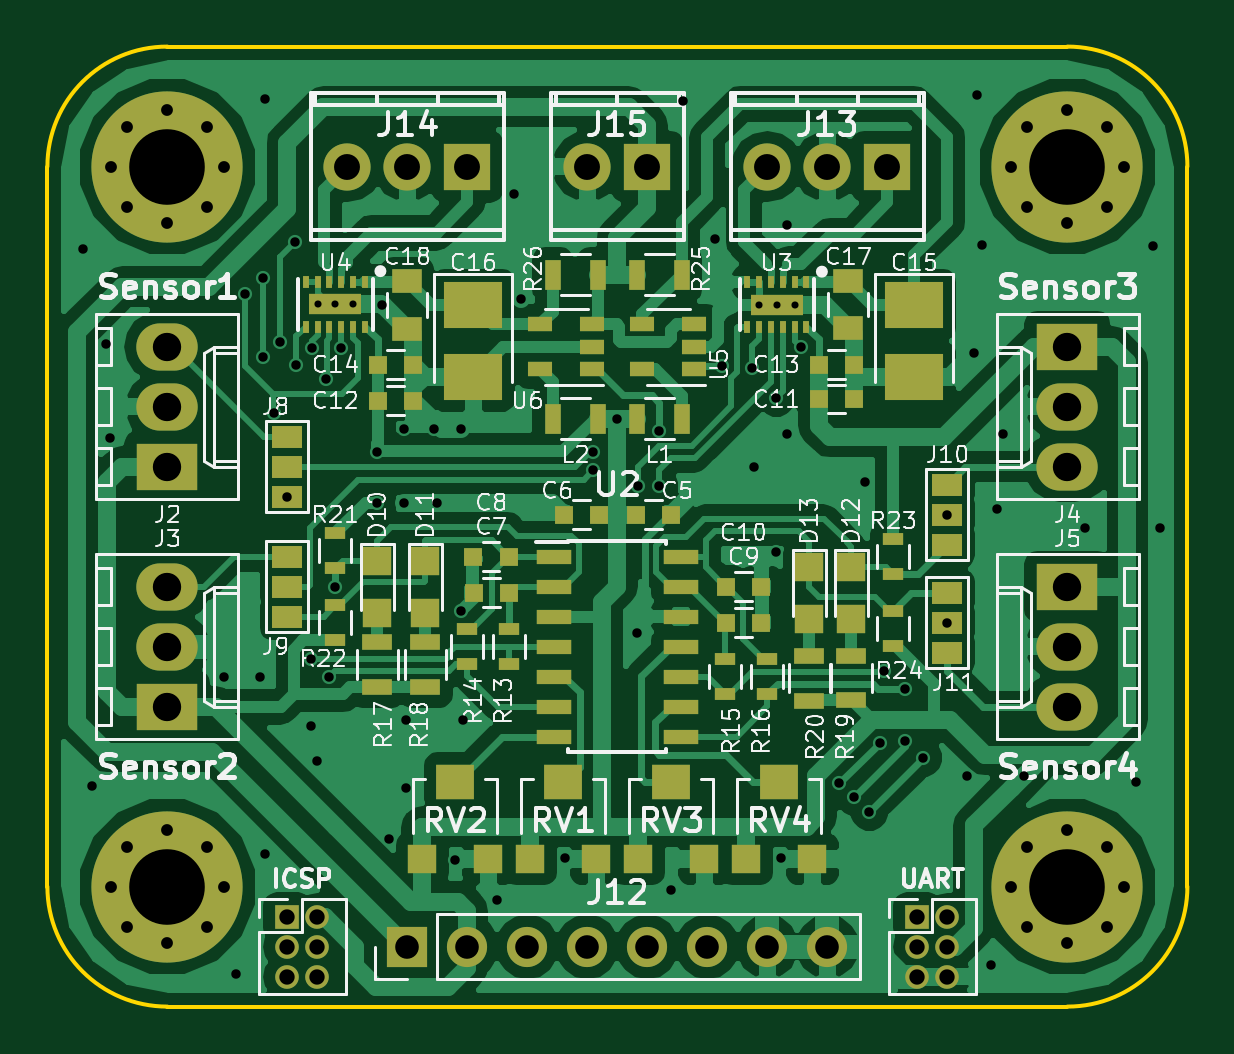
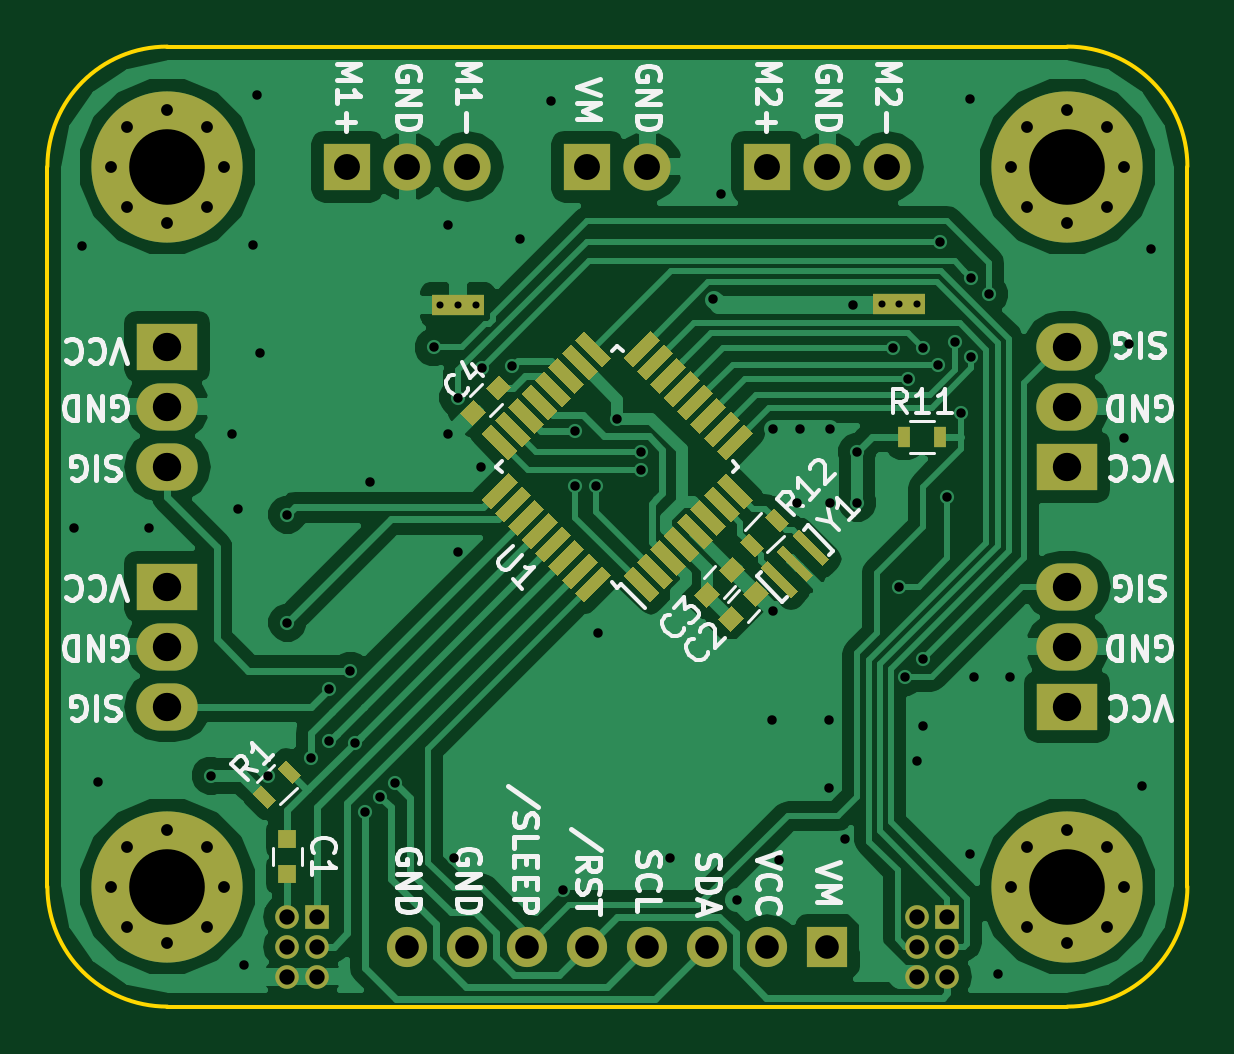
Circuit board: 8 layer files. Board 48.3 x 40.6 mm.
- bottom_copper: I2C_motor_driver-B.Cu.gbr (73202 bytes)
- bottom_mask: I2C_motor_driver-B.Mask.gbr (10246 bytes)
- bottom_silk: I2C_motor_driver-B.SilkS.gbr (29453 bytes)
- outline: I2C_motor_driver-Edge.Cuts.gbr (806 bytes)
- top_copper: I2C_motor_driver-F.Cu.gbr (101217 bytes)
- top_mask: I2C_motor_driver-F.Mask.gbr (6826 bytes)
- top_silk: I2C_motor_driver-F.SilkS.gbr (67525 bytes)
- drill: I2C_motor_driver.drl (2935 bytes)

=== bottom_copper: I2C_motor_driver-B.Cu.gbr (73202 bytes, source omitted) ===
=== bottom_mask: I2C_motor_driver-B.Mask.gbr (10246 bytes, source omitted) ===
=== bottom_silk: I2C_motor_driver-B.SilkS.gbr (29453 bytes, source omitted) ===
=== outline: I2C_motor_driver-Edge.Cuts.gbr ===
G04 #@! TF.FileFunction,Profile,NP*
%FSLAX46Y46*%
G04 Gerber Fmt 4.6, Leading zero omitted, Abs format (unit mm)*
G04 Created by KiCad (PCBNEW 4.0.6+dfsg1-1) date Wed Jun  6 22:51:37 2018*
%MOMM*%
%LPD*%
G01*
G04 APERTURE LIST*
%ADD10C,0.100000*%
%ADD11C,0.150000*%
G04 APERTURE END LIST*
D10*
D11*
X121920000Y-76200000D02*
X121920000Y-106680000D01*
X127000000Y-71120000D02*
X165100000Y-71120000D01*
X170180000Y-106680000D02*
X170180000Y-76200000D01*
X127000000Y-111760000D02*
X165100000Y-111760000D01*
X127000000Y-71120000D02*
G75*
G03X121920000Y-76200000I0J-5080000D01*
G01*
X121920000Y-106680000D02*
G75*
G03X127000000Y-111760000I5080000J0D01*
G01*
X165100000Y-111760000D02*
G75*
G03X170180000Y-106680000I0J5080000D01*
G01*
X170180000Y-76200000D02*
G75*
G03X165100000Y-71120000I-5080000J0D01*
G01*
M02*

=== top_copper: I2C_motor_driver-F.Cu.gbr (101217 bytes, source omitted) ===
=== top_mask: I2C_motor_driver-F.Mask.gbr ===
G04 #@! TF.FileFunction,Soldermask,Top*
%FSLAX46Y46*%
G04 Gerber Fmt 4.6, Leading zero omitted, Abs format (unit mm)*
G04 Created by KiCad (PCBNEW 4.0.6+dfsg1-1) date Wed Jun  6 22:51:37 2018*
%MOMM*%
%LPD*%
G01*
G04 APERTURE LIST*
%ADD10C,0.100000*%
%ADD11R,0.800000X0.750000*%
%ADD12R,0.250000X0.500000*%
%ADD13R,2.200000X0.900000*%
%ADD14C,0.400000*%
%ADD15R,1.270000X0.970000*%
%ADD16R,2.600000X2.000000*%
%ADD17O,2.600000X2.000000*%
%ADD18R,1.500000X0.600000*%
%ADD19R,1.060000X0.650000*%
%ADD20R,0.900000X0.500000*%
%ADD21R,1.250000X1.000000*%
%ADD22R,1.200000X1.200000*%
%ADD23R,1.700000X1.700000*%
%ADD24O,1.700000X1.700000*%
%ADD25O,1.998980X1.998980*%
%ADD26R,1.998980X1.998980*%
%ADD27R,0.700000X1.300000*%
%ADD28R,1.300000X0.700000*%
%ADD29R,1.600000X1.500000*%
%ADD30R,2.500000X1.950000*%
%ADD31R,1.000000X1.000000*%
%ADD32O,1.000000X1.000000*%
%ADD33C,6.400000*%
%ADD34C,0.600000*%
G04 APERTURE END LIST*
D10*
D11*
X150646000Y-93980000D03*
X152146000Y-93980000D03*
D12*
X154051000Y-81094500D03*
X153551000Y-81094500D03*
X153051000Y-81094500D03*
X152551000Y-81094500D03*
X152051000Y-81094500D03*
X151551000Y-81094500D03*
X151551000Y-82994500D03*
X152051000Y-82994500D03*
X152551000Y-82994500D03*
X153051000Y-82994500D03*
X153551000Y-82994500D03*
X154051000Y-82994500D03*
D13*
X152801000Y-82044500D03*
D14*
X153551000Y-82044500D03*
X152051000Y-82044500D03*
D15*
X132080000Y-90170000D03*
X132080000Y-88900000D03*
X132080000Y-87630000D03*
D16*
X165100000Y-83820000D03*
D17*
X165100000Y-86360000D03*
X165100000Y-88900000D03*
D16*
X127000000Y-88900000D03*
D17*
X127000000Y-86360000D03*
X127000000Y-83820000D03*
D18*
X143350000Y-92710000D03*
X143350000Y-93980000D03*
X143350000Y-95250000D03*
X143350000Y-96520000D03*
X143350000Y-97790000D03*
X143350000Y-99060000D03*
X143350000Y-100330000D03*
X148750000Y-100330000D03*
X148750000Y-99060000D03*
X148750000Y-97790000D03*
X148750000Y-96520000D03*
X148750000Y-95250000D03*
X148750000Y-93980000D03*
X148750000Y-92710000D03*
D19*
X144991000Y-84770000D03*
X144991000Y-83820000D03*
X144991000Y-82870000D03*
X142791000Y-82870000D03*
X142791000Y-84770000D03*
D20*
X157734000Y-91960000D03*
X157734000Y-93460000D03*
D11*
X146824000Y-90932000D03*
X148324000Y-90932000D03*
X145276000Y-90932000D03*
X143776000Y-90932000D03*
X141466000Y-94234000D03*
X139966000Y-94234000D03*
X141454000Y-92710000D03*
X139954000Y-92710000D03*
X150646000Y-95504000D03*
X152146000Y-95504000D03*
X154571000Y-86042500D03*
X156071000Y-86042500D03*
X135902000Y-86106000D03*
X137402000Y-86106000D03*
X154571000Y-84582000D03*
X156071000Y-84582000D03*
X135902000Y-84582000D03*
X137402000Y-84582000D03*
D21*
X155829000Y-81042000D03*
X155829000Y-83042000D03*
X137160000Y-81058000D03*
X137160000Y-83058000D03*
D22*
X135890000Y-95080000D03*
X135890000Y-92880000D03*
X137922000Y-95080000D03*
X137922000Y-92880000D03*
X155956000Y-95334000D03*
X155956000Y-93134000D03*
X154178000Y-95334000D03*
X154178000Y-93134000D03*
D15*
X132080000Y-95250000D03*
X132080000Y-93980000D03*
X132080000Y-92710000D03*
X160020000Y-92202000D03*
X160020000Y-90932000D03*
X160020000Y-89662000D03*
X160020000Y-94234000D03*
X160020000Y-95504000D03*
X160020000Y-96774000D03*
D23*
X137160000Y-109220000D03*
D24*
X139700000Y-109220000D03*
X142240000Y-109220000D03*
X144780000Y-109220000D03*
X147320000Y-109220000D03*
X149860000Y-109220000D03*
X152400000Y-109220000D03*
X154940000Y-109220000D03*
D25*
X152400000Y-76200000D03*
D26*
X157480000Y-76200000D03*
D25*
X154940000Y-76200000D03*
X144780000Y-76200000D03*
D26*
X147320000Y-76200000D03*
D27*
X146878000Y-86868000D03*
X148778000Y-86868000D03*
X145222000Y-86868000D03*
X143322000Y-86868000D03*
D20*
X141478000Y-95770000D03*
X141478000Y-97270000D03*
X139700000Y-95770000D03*
X139700000Y-97270000D03*
X150622000Y-97040000D03*
X150622000Y-98540000D03*
X152400000Y-97040000D03*
X152400000Y-98540000D03*
D28*
X135890000Y-98232000D03*
X135890000Y-96332000D03*
X137922000Y-98232000D03*
X137922000Y-96332000D03*
X155956000Y-98801000D03*
X155956000Y-96901000D03*
X154178000Y-98806000D03*
X154178000Y-96906000D03*
D20*
X134112000Y-91706000D03*
X134112000Y-93206000D03*
X134112000Y-96254000D03*
X134112000Y-94754000D03*
X157734000Y-96496000D03*
X157734000Y-94996000D03*
D27*
X146878000Y-80772000D03*
X148778000Y-80772000D03*
X145222000Y-80772000D03*
X143322000Y-80772000D03*
D22*
X142364000Y-105506000D03*
X145164000Y-105506000D03*
D29*
X143764000Y-102266000D03*
D22*
X137792000Y-105506000D03*
X140592000Y-105506000D03*
D29*
X139192000Y-102266000D03*
D22*
X146936000Y-105506000D03*
X149736000Y-105506000D03*
D29*
X148336000Y-102266000D03*
D22*
X151508000Y-105506000D03*
X154308000Y-105506000D03*
D29*
X152908000Y-102266000D03*
D12*
X135362000Y-81072000D03*
X134862000Y-81072000D03*
X134362000Y-81072000D03*
X133862000Y-81072000D03*
X133362000Y-81072000D03*
X132862000Y-81072000D03*
X132862000Y-82972000D03*
X133362000Y-82972000D03*
X133862000Y-82972000D03*
X134362000Y-82972000D03*
X134862000Y-82972000D03*
X135362000Y-82972000D03*
D13*
X134112000Y-82022000D03*
D14*
X134862000Y-82022000D03*
X133362000Y-82022000D03*
D19*
X149309000Y-84770000D03*
X149309000Y-83820000D03*
X149309000Y-82870000D03*
X147109000Y-82870000D03*
X147109000Y-84770000D03*
D16*
X127000000Y-99060000D03*
D17*
X127000000Y-96520000D03*
X127000000Y-93980000D03*
D16*
X165100000Y-93980000D03*
D17*
X165100000Y-96520000D03*
X165100000Y-99060000D03*
D30*
X158623000Y-82041000D03*
X158623000Y-85091000D03*
X139954000Y-82041000D03*
X139954000Y-85091000D03*
D31*
X132080000Y-107950000D03*
D32*
X133350000Y-107950000D03*
X132080000Y-109220000D03*
X133350000Y-109220000D03*
X132080000Y-110490000D03*
X133350000Y-110490000D03*
D33*
X165100000Y-106680000D03*
D34*
X167500000Y-106680000D03*
X166797056Y-108377056D03*
X165100000Y-109080000D03*
X163402944Y-108377056D03*
X162700000Y-106680000D03*
X163402944Y-104982944D03*
X165100000Y-104280000D03*
X166797056Y-104982944D03*
D33*
X127000000Y-106680000D03*
D34*
X129400000Y-106680000D03*
X128697056Y-108377056D03*
X127000000Y-109080000D03*
X125302944Y-108377056D03*
X124600000Y-106680000D03*
X125302944Y-104982944D03*
X127000000Y-104280000D03*
X128697056Y-104982944D03*
D33*
X127000000Y-76200000D03*
D34*
X129400000Y-76200000D03*
X128697056Y-77897056D03*
X127000000Y-78600000D03*
X125302944Y-77897056D03*
X124600000Y-76200000D03*
X125302944Y-74502944D03*
X127000000Y-73800000D03*
X128697056Y-74502944D03*
D33*
X165100000Y-76200000D03*
D34*
X167500000Y-76200000D03*
X166797056Y-77897056D03*
X165100000Y-78600000D03*
X163402944Y-77897056D03*
X162700000Y-76200000D03*
X163402944Y-74502944D03*
X165100000Y-73800000D03*
X166797056Y-74502944D03*
D31*
X158750000Y-107950000D03*
D32*
X160020000Y-107950000D03*
X158750000Y-109220000D03*
X160020000Y-109220000D03*
X158750000Y-110490000D03*
X160020000Y-110490000D03*
D25*
X134620000Y-76200000D03*
D26*
X139700000Y-76200000D03*
D25*
X137160000Y-76200000D03*
M02*

=== top_silk: I2C_motor_driver-F.SilkS.gbr (67525 bytes, source omitted) ===
=== drill: I2C_motor_driver.drl ===
M48
;DRILL file {KiCad 4.0.6+dfsg1-1} date Wed Jun  6 22:53:14 2018
;FORMAT={-:-/ absolute / metric / decimal}
FMAT,2
METRIC,TZ
T1C0.300
T2C0.400
T3C0.500
T4C0.650
T5C1.000
T6C1.097
T7C1.200
T8C3.200
%
G90
G05
M71
T1
X133.362Y-82.022
X134.112Y-82.022
X134.862Y-82.022
X152.051Y-82.044
X152.801Y-82.044
X153.551Y-82.044
T2
X123.444Y-79.692
X123.825Y-102.425
X124.396Y-83.693
X124.587Y-87.694
X129.413Y-97.79
X129.921Y-110.363
X130.302Y-81.597
X130.937Y-97.79
X131.064Y-80.899
X131.064Y-84.264
X131.127Y-73.343
X131.127Y-105.283
X131.508Y-86.614
X131.762Y-83.629
X132.08Y-90.17
X132.398Y-79.375
X132.461Y-84.582
X133.096Y-97.028
X133.096Y-99.885
X133.116Y-83.883
X133.35Y-101.346
X133.731Y-85.207
X133.858Y-97.79
X134.112Y-93.98
X134.366Y-83.883
X135.89Y-88.265
X135.89Y-90.424
X136.081Y-82.042
X136.398Y-104.648
X137.033Y-87.312
X137.033Y-90.424
X137.096Y-99.631
X137.096Y-102.489
X138.303Y-87.312
X138.43Y-90.424
X139.192Y-105.537
X139.446Y-87.312
X139.446Y-94.996
X139.51Y-99.631
X140.97Y-107.251
X141.668Y-77.343
X141.986Y-81.788
X143.827Y-105.474
X145.034Y-88.265
X145.034Y-89.065
X146.05Y-86.868
X146.875Y-95.948
X146.939Y-89.725
X147.828Y-87.376
X147.828Y-89.725
X148.336Y-106.807
X148.844Y-73.406
X150.177Y-79.248
X150.495Y-84.645
X151.765Y-84.709
X151.828Y-88.9
X152.781Y-85.979
X152.781Y-92.519
X152.971Y-105.474
X153.225Y-78.676
X153.225Y-87.503
X153.825Y-83.846
X155.448Y-102.298
X156.083Y-102.87
X156.528Y-89.535
X156.718Y-103.505
X157.168Y-100.584
X157.353Y-97.536
X158.242Y-98.298
X158.242Y-100.52
X159.004Y-101.219
X160.02Y-90.932
X160.02Y-95.504
X160.845Y-101.981
X161.163Y-84.074
X161.29Y-73.152
X161.481Y-79.502
X161.862Y-109.982
X162.115Y-90.678
X162.369Y-87.503
X163.258Y-101.981
X165.862Y-91.504
X168.021Y-102.235
X168.719Y-79.566
X169.037Y-91.504
T3
X124.6Y-76.2
X124.6Y-106.68
X125.303Y-74.503
X125.303Y-77.897
X125.303Y-104.983
X125.303Y-108.377
X127.Y-73.8
X127.Y-78.6
X127.Y-104.28
X127.Y-109.08
X128.697Y-74.503
X128.697Y-77.897
X128.697Y-104.983
X128.697Y-108.377
X129.4Y-76.2
X129.4Y-106.68
X162.7Y-76.2
X162.7Y-106.68
X163.403Y-74.503
X163.403Y-77.897
X163.403Y-104.983
X163.403Y-108.377
X165.1Y-73.8
X165.1Y-78.6
X165.1Y-104.28
X165.1Y-109.08
X166.797Y-74.503
X166.797Y-77.897
X166.797Y-104.983
X166.797Y-108.377
X167.5Y-76.2
X167.5Y-106.68
T4
X132.08Y-107.95
X132.08Y-109.22
X132.08Y-110.49
X133.35Y-107.95
X133.35Y-109.22
X133.35Y-110.49
X158.75Y-107.95
X158.75Y-109.22
X158.75Y-110.49
X160.02Y-107.95
X160.02Y-109.22
X160.02Y-110.49
T5
X137.16Y-109.22
X139.7Y-109.22
X142.24Y-109.22
X144.78Y-109.22
X147.32Y-109.22
X149.86Y-109.22
X152.4Y-109.22
X154.94Y-109.22
T6
X134.62Y-76.2
X137.16Y-76.2
X139.7Y-76.2
X144.78Y-76.2
X147.32Y-76.2
X152.4Y-76.2
X154.94Y-76.2
X157.48Y-76.2
T7
X127.Y-83.82
X127.Y-86.36
X127.Y-88.9
X127.Y-93.98
X127.Y-96.52
X127.Y-99.06
X165.1Y-83.82
X165.1Y-86.36
X165.1Y-88.9
X165.1Y-93.98
X165.1Y-96.52
X165.1Y-99.06
T8
X127.Y-76.2
X127.Y-106.68
X165.1Y-76.2
X165.1Y-106.68
T0
M30

